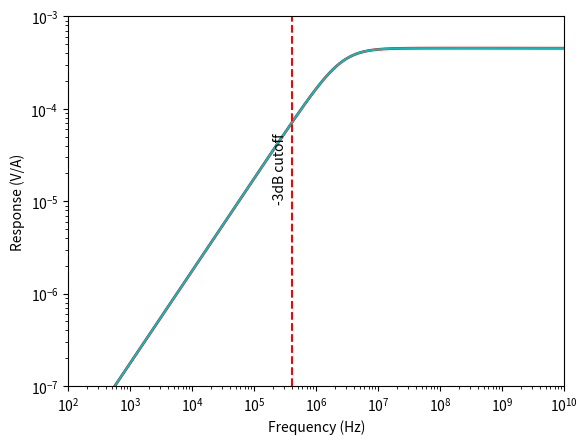

The script that saved this image:
# -*- coding: utf-8 -*-
"""
Created on Tue Jun 06 08:22:55 2017

[redacted]
"""
# Rogowski response

import numpy as np
import matplotlib.pylab as plt
from scipy.constants import inch
plt.close('all')

# constants
eps0 = 8.854e-12
mu0 = 4.0*np.pi*1e-7
rho_cu = 1.68e-8

# RG 223 cable measurements
epsr = 2.25
inner_cond_d = .89e-3
ins_d = 2.95e-3
ins_wall_thk = (ins_d - inner_cond_d)/2.0
wire_d = inch*.0063
wire_r = wire_d/2.0

# cross section of a single turn
A = np.pi*(inner_cond_d)*(inner_cond_d)/4.0 

# number of turns
N =220 # 22

# Rogo diameter
rog_d = 7.122*inch

# Rogo circumferential length
rog_l = np.pi*rog_d

# turns per unit length
n = N/rog_l

# total toroid wire length if unwound
l = np.sqrt((np.pi*ins_d)**2 + (1.0/n)**2)
ll = l*N

dl_ID = 7.122*inch  # dummy load housing inner diameter
a = dl_ID/2.0 - (ins_d+2.0*wire_d)  # for inductance function
b = dl_ID/2.0  # for inductance function

def Rcoil(rho,ll,rog_l,wire_r):
    # rho: resistivity
    # ll: toroid length of wire total
    # rog_l: length of the return wire
    # wire_r: wire radius
    R = rho*(ll+rog_l)/np.pi/wire_r/wire_r
    return R
    

# define coil stray capacitance
def Ccoil(epsr,h,r,l): 
    # h: ground plane to center of conductor distance
    # r: conductor radius
    # l: total length of conductor

    C = 2.0*np.pi*l*eps0*epsr/np.arccosh(h/r)
    return C
    
# define coil inductance
def Lcoil(N,a,b):
    # a: inner major radius
    # b: outer major radius
    # N: number of turns

    L = mu0*N*N/2.0*(a+b-2.0*np.sqrt(a*b))
    return L

# coil mutual coupling     
def Mcoil(N,a,b):
    M = mu0*N/2.0*(a+b-2.0*np.sqrt(a*b))
    return M

def fu(Rc,Rt,Lc,Cc):
    f = (Lc + Rt*Rc*Cc)/(2.0*np.pi*Rt*Lc*Cc)
    return f
    
def fl(Rc,Rt,Lc,Cc):
    f = (Rc+Rt)/(2.0*np.pi*(Lc+Rt*Rc*Cc))
    return f
    
h = ins_wall_thk + wire_r # for capacitance function
r = wire_r # for capacitance function


Lc = Lcoil(N,a,b)
Cc = Ccoil(epsr,h,r,ll)
M = Mcoil(N,a,b)

ww = 1.0/np.sqrt(Lc*Cc)


Rc=Rcoil(rho_cu,ll,rog_l,wire_r)
print("Coil resistance : {}".format(Rc))
Rt=.1
w = np.logspace(1,14,1000)

def Hfunc(Rt,R,L,C,w,M):
    H = -1j*M*w*Rt/(R+Rt-w**2*Rt*L*C+1j*w*(L+R*Rt*C))
    Hmag = np.sqrt(H*H.conjugate())
    return Hmag
    
def Sfunc(Rt,R,L,C,w,M):
    S = w*M*Rt/np.sqrt((R+Rt-w**2*Rt*L*C)**2 + w**2*(L+Rt*R*C)**2)  
    return S    
    
    
def RogCalInt(M,Rt,R,L,C):
    cal = -M*Rt/(L + Rt*R*C)
    return cal

intcal = RogCalInt(M,Rt,Rc,Lc,Cc)
print("Calibration factor: {}".format(intcal))

H = Hfunc(Rt,Rc,Lc,Cc,w,M)
S = Sfunc(Rt,Rc,Lc,Cc,w,M)
flow = fl(Rc,Rt,Lc,Cc)

plt.loglog(w,H,'r',linewidth=2)
plt.loglog(w,S,"c")
plt.axvline(flow,color="red",linestyle="--")
plt.text(2e5,1e-5,"-3dB cutoff",rotation=90)
plt.ylim(1e-7,1e-3)
plt.xlim(1e2,1e10)
#plt.text(1e7,1e-4,"integrating response: 2.2 kA/V \n 10 turns/in. \n 0.1 Ohm resistor to ground")
plt.ylabel("Response (V/A)")
plt.xlabel("Frequency (Hz)")
plt.show()  
    
    
    
    
    
    
    
    
    
    